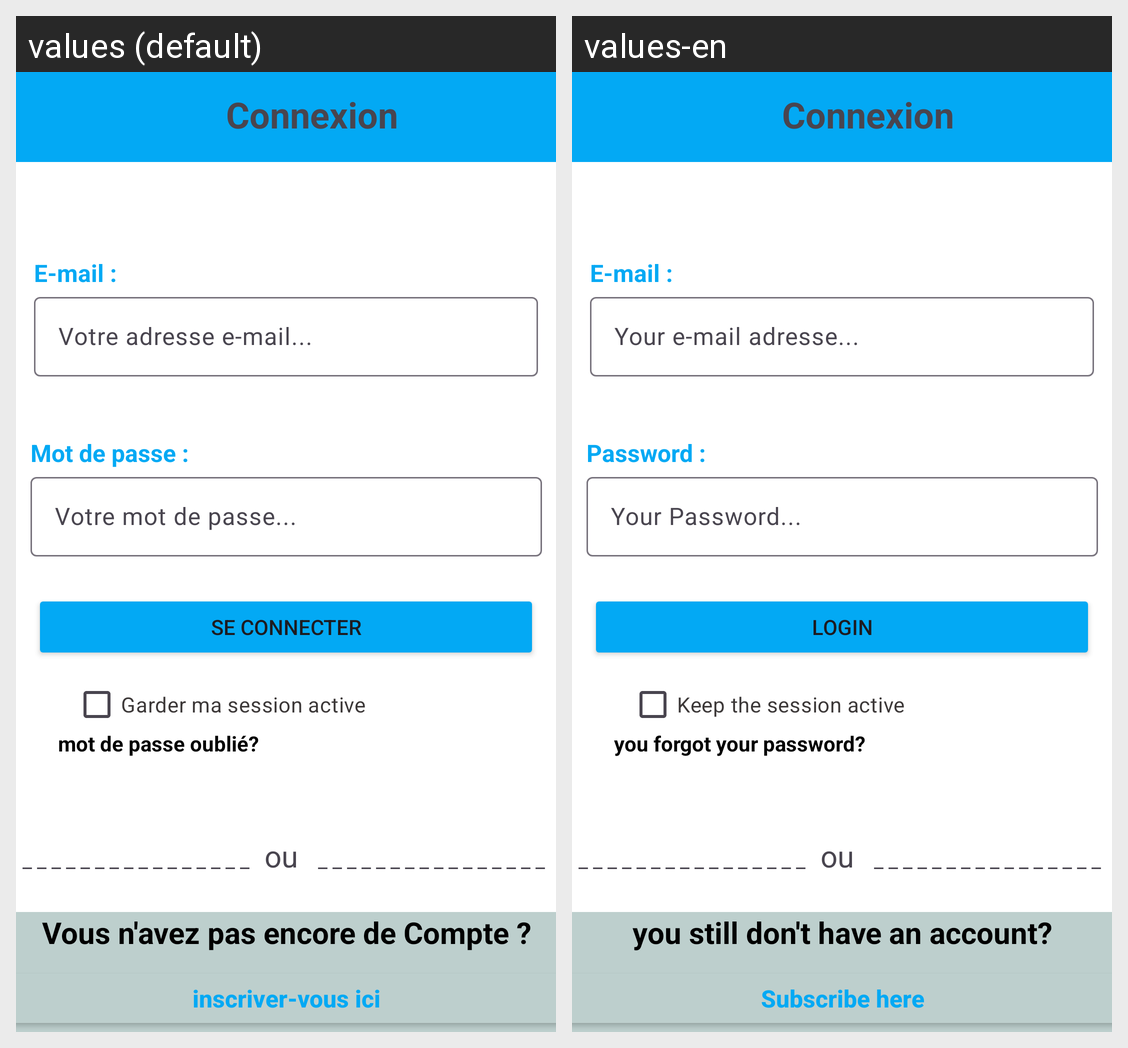

Here is an Android app screen in its default locale and in the app's own translations. Write out the translated-string differences for the strings that appear on this screen.
Android screen res/layout/connexion.xml rendered under 2 locales, left to right: values (default), values-en. Device: Nexus 5 (rendered at 1080×1920; each locale shown at half size, 540×960, under a caption strip naming it); theme Theme.MyApplication.
Strings drawn on this screen, with the default value and each locale's value (text and hints the layout hard-codes, and strings that could not be matched under every locale, appear in the picture but are not listed):

email
  values: E-mail :
  values-en: E-mail :

emailhint
  values: Votre adresse e-mail...
  values-en: Your e-mail adresse...

pass
  values: Mot de passe :
  values-en: Password :

passhint
  values: Votre mot de passe...
  values-en: Your Password...

btn1
  values: Se connecter
  values-en: Login

session
  values: Garder ma session active
  values-en: Keep the session active

forget
  values: mot de passe oublié?
  values-en: you forgot your password?

noCompte
  values: Vous n'avez pas encore de Compte ?
  values-en: you still don't have an account?

signup
  values: inscriver-vous ici
  values-en: Subscribe here

or
  values: ou
  values-en: ou
